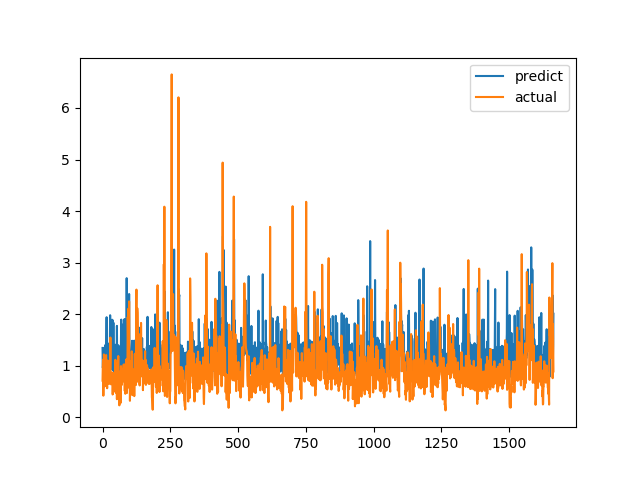

Data behind this chart, as committed beside it:
predict, actual
1.345, 0.7094
0.9604, 1.015
1.004, 1.116
0.8776, 0.4183
1.342, 1.002
1.03, 1.219
1.076, 1.143
1.025, 0.6528
1.04, 0.6747
1.009, 0.601
1.003, 0.6695
1.405, 0.6538
0.8833, 0.7814
0.9414, 1.206
1.364, 0.8469
1.941, 0.8286
0.9433, 0.6482
0.9946, 0.5624
0.9147, 0.7183
1.305, 1.1
1.402, 0.9542
1.011, 0.729
1.427, 0.6694
0.9819, 0.8631
1.004, 0.6465
0.9874, 0.8223
0.9334, 0.9236
1.392, 0.8301
1.979, 1.067
0.9344, 1.546
1.139, 0.6827
1.07, 0.6386
0.9921, 0.6464
1.306, 0.6881
1.006, 0.7274
1.892, 0.65
0.9318, 0.8694
1.884, 0.4409
0.9164, 0.4519
1.136, 0.7575
1.834, 0.4952
1.24, 0.6851
0.9103, 0.7244
0.8863, 0.8654
0.9474, 0.74
0.9562, 0.8071
0.9663, 0.8204
1.406, 1.114
1.04, 1.109
1.07, 0.4751
1.387, 1.039
1.051, 0.9458
0.9818, 0.7878
1.773, 0.3505
0.9501, 0.9368
0.9835, 0.9868
1.375, 0.647
1.329, 1.03
1.397, 1.187
1.056, 0.9329
... 1,604 more rows
